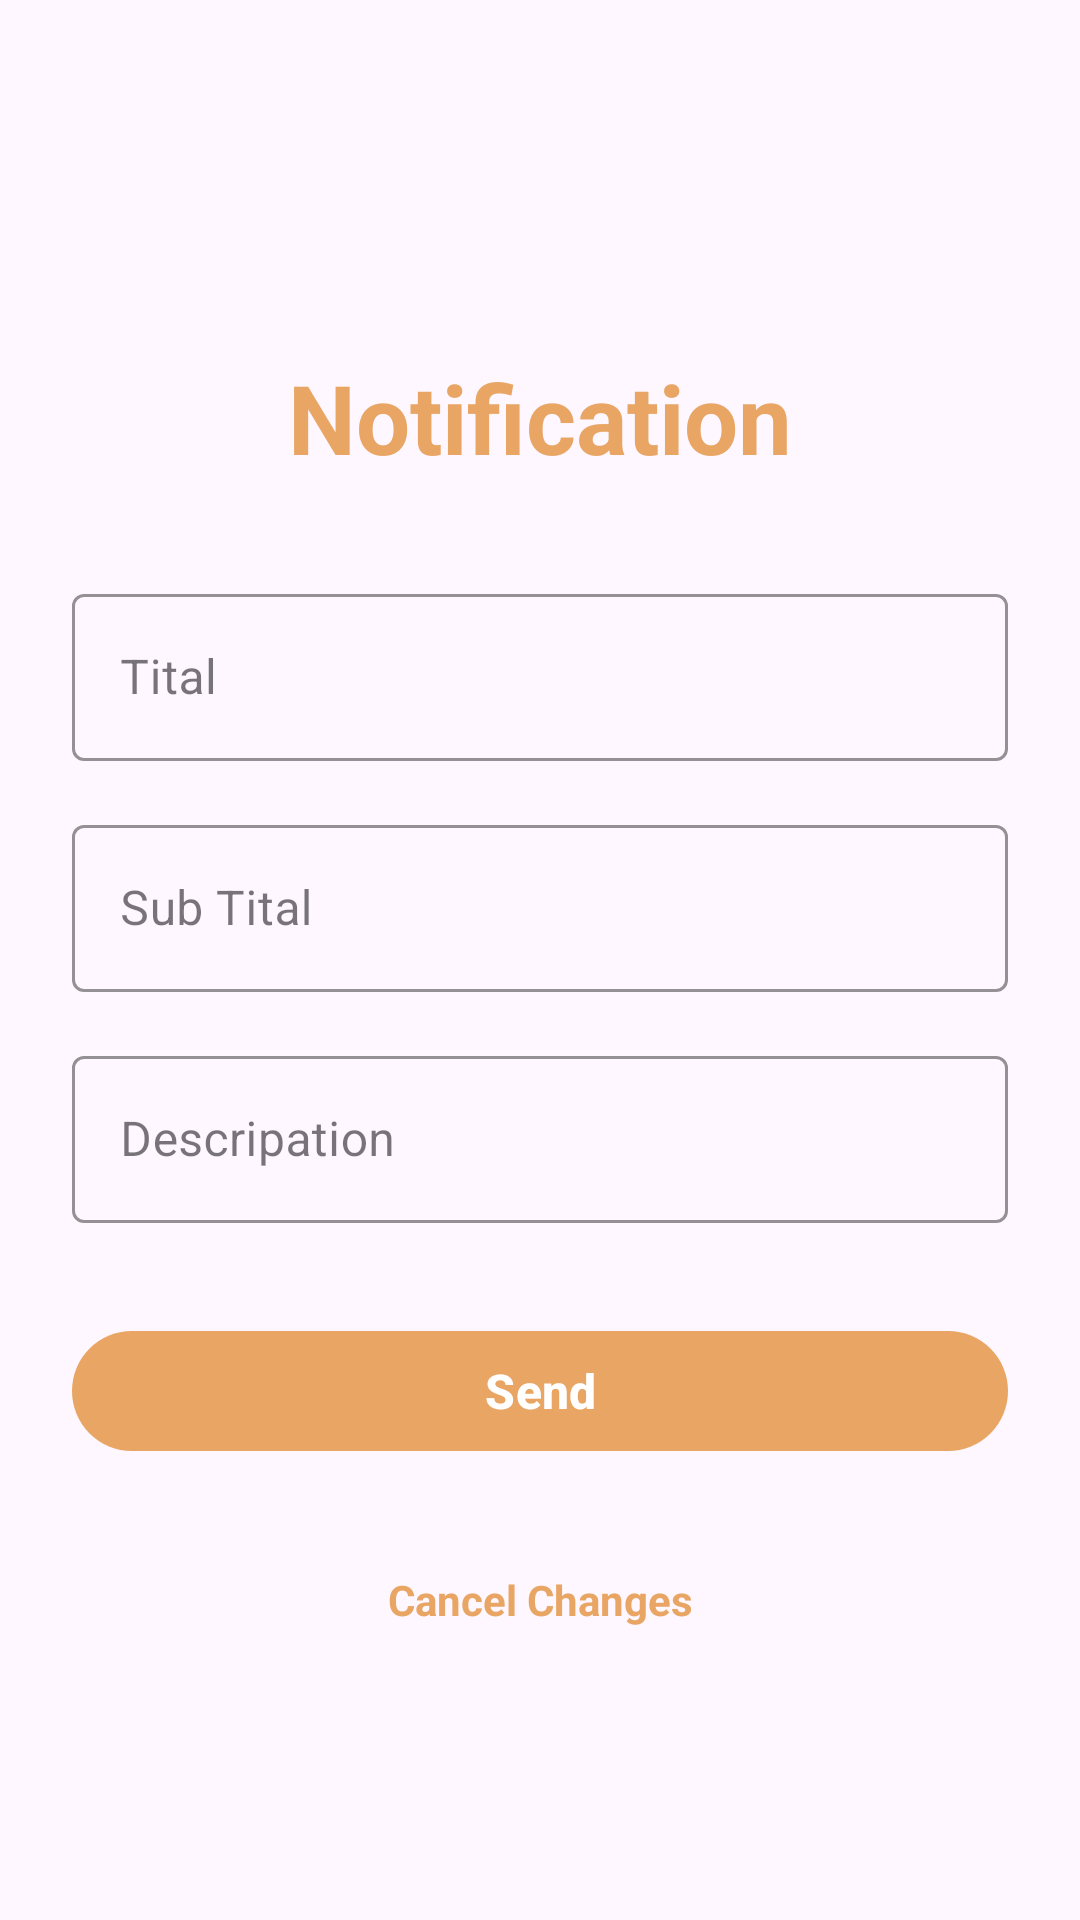

Write the Android layout XML for this screen, with the resource values it uses.
<!-- AndroidManifest.xml: application theme Base.Theme.Food_App -->
<!-- res/layout/activity_notification_manager.xml -->
<?xml version="1.0" encoding="utf-8"?>
<androidx.constraintlayout.widget.ConstraintLayout xmlns:android="http://schemas.android.com/apk/res/android"
    xmlns:app="http://schemas.android.com/apk/res-auto"
    xmlns:tools="http://schemas.android.com/tools"
    android:id="@+id/main"
    android:layout_width="match_parent"
    android:layout_height="match_parent"
    tools:context=".screens.activities.Notification_Manager">



        <androidx.constraintlayout.widget.ConstraintLayout
            android:layout_width="match_parent"
            android:layout_height="wrap_content"
            android:padding="24dp"
            app:layout_constraintBottom_toBottomOf="parent"
            app:layout_constraintTop_toTopOf="parent">

            
            <TextView
                android:id="@+id/textView22"
                android:layout_width="wrap_content"
                android:layout_height="wrap_content"
                android:layout_marginTop="32dp"
                android:text="Notification"
                android:textColor="@color/endcolorgradient"
                android:textSize="32sp"
                android:textStyle="bold"
                app:layout_constraintEnd_toEndOf="parent"
                app:layout_constraintStart_toStartOf="parent"
                app:layout_constraintTop_toTopOf="parent" />


            <com.google.android.material.textfield.TextInputLayout
                android:id="@+id/usernameContainer"
                style="@style/Widget.MaterialComponents.TextInputLayout.OutlinedBox"
                android:layout_width="match_parent"
                android:layout_height="wrap_content"
                android:layout_marginTop="32dp"
                app:boxStrokeColor="?attr/colorOnBackground"
                app:hintTextColor="@color/endcolorgradient"
                app:layout_constraintTop_toBottomOf="@id/textView22"
                app:startIconTint="@color/endcolorgradient">

                <EditText

                    android:id="@+id/edtTital"
                    android:layout_width="match_parent"
                    android:layout_height="wrap_content"
                    android:hint="Tital"
                    android:inputType="text"
                    android:textColor="@color/endcolorgradient"
                    android:textSize="16sp" />
            </com.google.android.material.textfield.TextInputLayout>


            <com.google.android.material.textfield.TextInputLayout
                android:id="@+id/phoneContainer"
                style="@style/Widget.MaterialComponents.TextInputLayout.OutlinedBox"
                android:layout_width="match_parent"
                android:layout_height="wrap_content"
                android:layout_marginTop="16dp"
                app:boxStrokeColor="?attr/colorOnBackground"
                app:hintTextColor="@color/endcolorgradient"
                app:layout_constraintTop_toBottomOf="@id/usernameContainer"
                app:startIconTint="@color/endcolorgradient">

                <EditText
                    android:id="@+id/edtSubTital"
                    android:layout_width="match_parent"
                    android:layout_height="wrap_content"
                    android:hint="Sub Tital"
                    android:inputType="text"
                    android:textColor="@color/endcolorgradient"
                    android:textSize="16sp" />
            </com.google.android.material.textfield.TextInputLayout>


            <com.google.android.material.textfield.TextInputLayout
                android:id="@+id/email"
                style="@style/Widget.MaterialComponents.TextInputLayout.OutlinedBox"
                android:layout_width="match_parent"
                android:layout_height="wrap_content"
                android:layout_marginTop="16dp"
                app:boxStrokeColor="?attr/colorOnBackground"
                app:hintTextColor="@color/endcolorgradient"
                app:layout_constraintTop_toBottomOf="@id/phoneContainer"
                app:startIconTint="@color/endcolorgradient">

                <EditText
                    android:id="@+id/edtDescripation"
                    android:layout_width="match_parent"
                    android:layout_height="wrap_content"
                    android:hint="Descripation"
                    android:inputType="textLongMessage"
                    android:textColor="@color/endcolorgradient"
                    android:textSize="16sp" />
            </com.google.android.material.textfield.TextInputLayout>




            
            <com.google.android.material.button.MaterialButton
                android:id="@+id/btnSend"
                android:layout_width="match_parent"
                android:layout_height="48dp"
                android:layout_marginTop="32dp"
                android:elevation="4dp"
                android:text="Send"
                android:textColor="#FFFFFF"
                android:textSize="16sp"
                android:textStyle="bold"
                app:backgroundTint="@color/endcolorgradient"
                app:cornerRadius="24dp"
                app:iconGravity="start"
                app:iconPadding="8dp"
                app:iconTint="#FFFFFF"
                app:layout_constraintTop_toBottomOf="@id/email" />

            
            <TextView
                android:id="@+id/txtBack"
                android:layout_width="wrap_content"
                android:layout_height="wrap_content"
                android:layout_marginTop="24dp"
                android:layout_marginBottom="32dp"
                android:background="?selectableItemBackgroundBorderless"
                android:padding="12dp"
                android:text="Cancel Changes"
                android:textColor="@color/endcolorgradient"
                android:textSize="14sp"
                android:textStyle="bold"
                app:layout_constraintEnd_toEndOf="parent"
                app:layout_constraintStart_toStartOf="parent"
                app:layout_constraintTop_toBottomOf="@id/btnSend" />

        </androidx.constraintlayout.widget.ConstraintLayout>

    </androidx.constraintlayout.widget.ConstraintLayout>
<!-- resources referenced by this layout -->
<resources>
  <color name="endcolorgradient">#e8a564</color>
  <style name="Base.Theme.Food_App" parent="Theme.Material3.DayNight.NoActionBar">
          
          
          <item name="colorOnBackground">#000000</item> 
      </style>
</resources>
